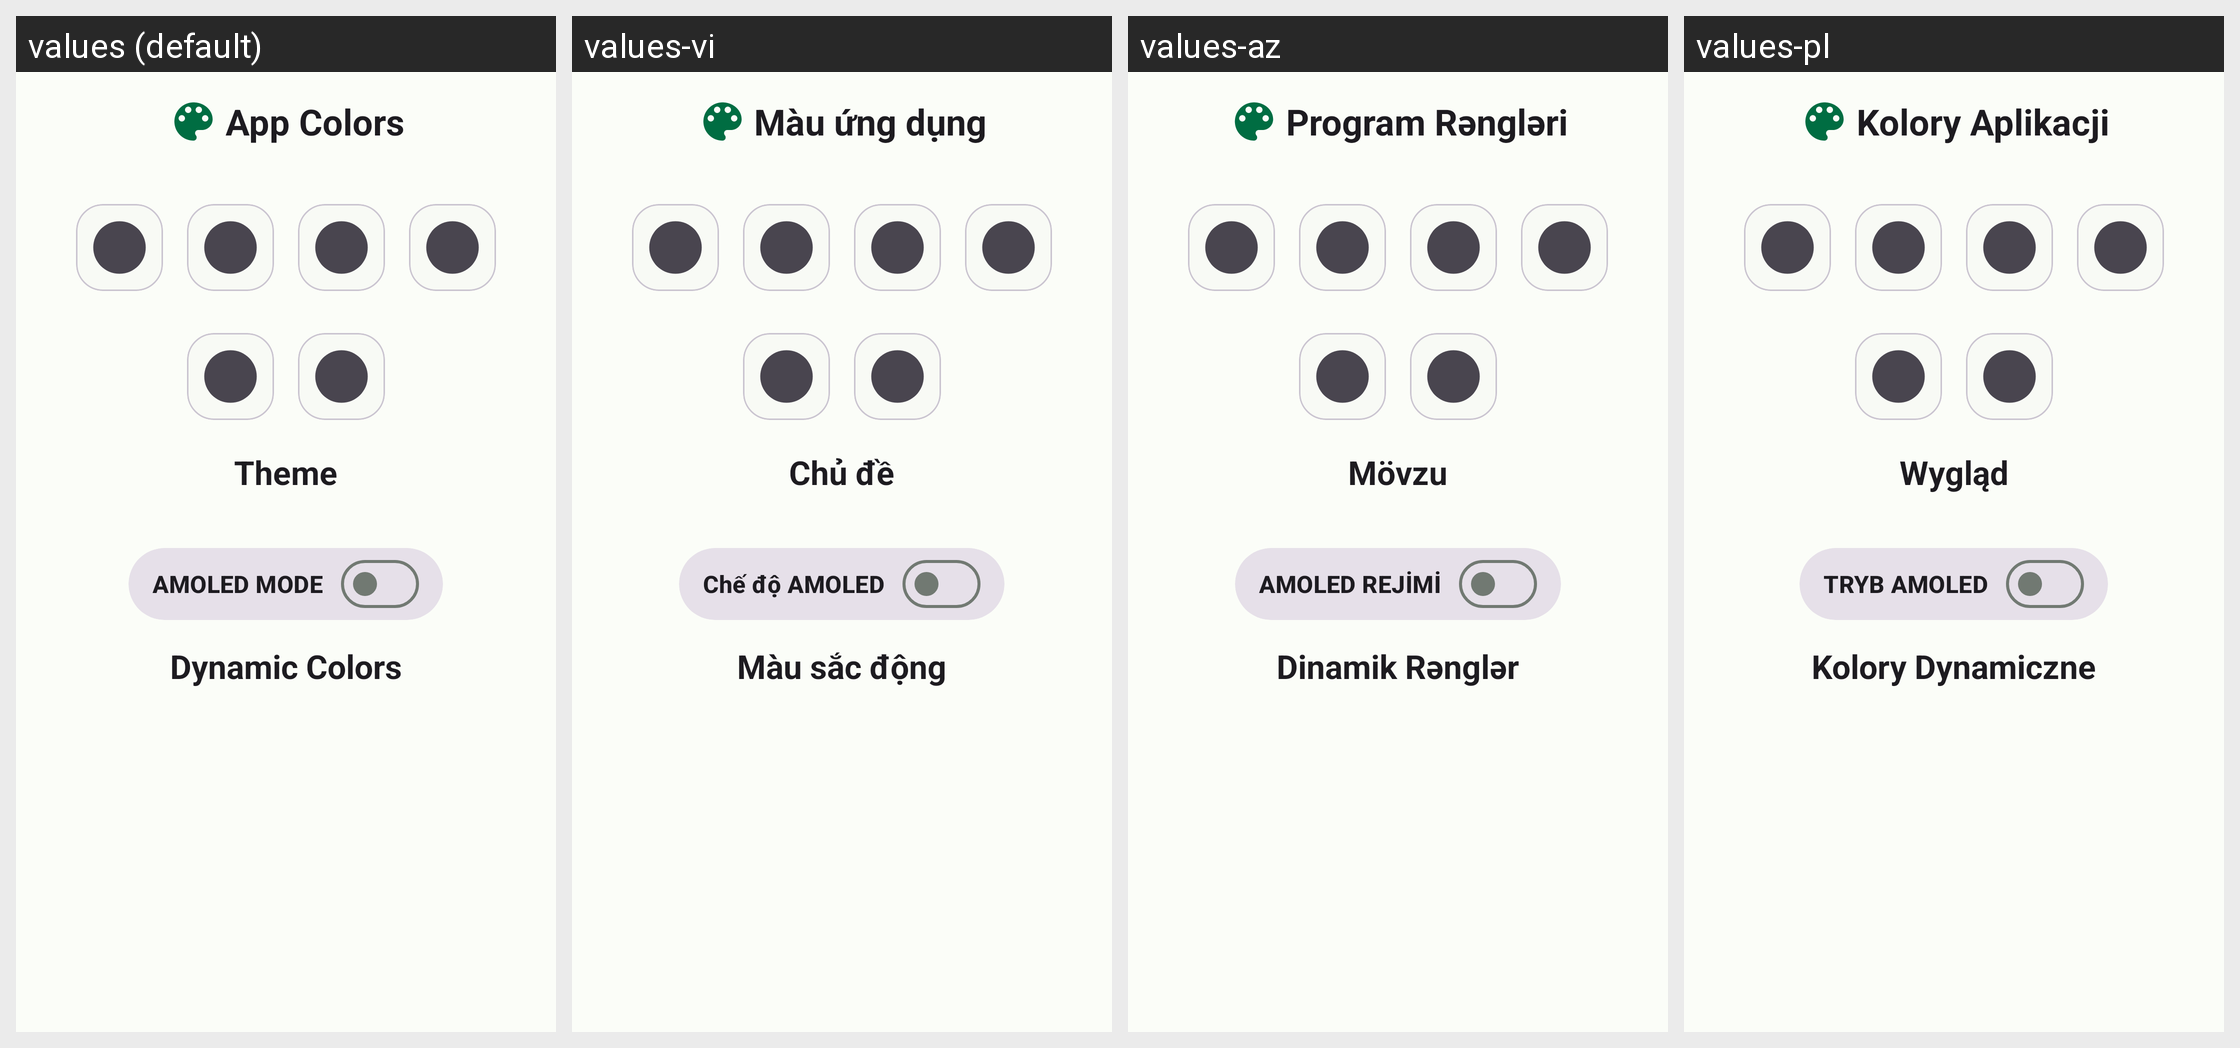

Here is an Android app screen in its default locale and in the app's own translations. Write out the translated-string differences for the strings that appear on this screen.
Android screen res/layout/theme_bottom_sheet_layout.xml rendered under 4 locales, left to right: values (default), values-vi, values-az, values-pl. Device: Nexus 5 (rendered at 1080×1920; each locale shown at half size, 540×960, under a caption strip naming it); theme Theme.DiskInfo.
Other locales in the repository, not shown: values-ar, values-es, values-in, values-ja, values-ko, values-pt, values-ru, values-ru-rRU.
Strings drawn on this screen, with the default value and each locale's value (text and hints the layout hard-codes, and strings that could not be matched under every locale, appear in the picture but are not listed):

app_colors
  values: App Colors
  values-vi: Màu ứng dụng
  values-az: Program Rəngləri
  values-pl: Kolory Aplikacji

themes
  values: Theme
  values-vi: Chủ đề
  values-az: Mövzu
  values-pl: Wygląd

amoled_mode
  values: AMOLED MODE
  values-vi: Chế độ AMOLED
  values-az: AMOLED REJİMİ
  values-pl: TRYB AMOLED

dynamic_colors
  values: Dynamic Colors
  values-vi: Màu sắc động
  values-az: Dinamik Rənglər
  values-pl: Kolory Dynamiczne
